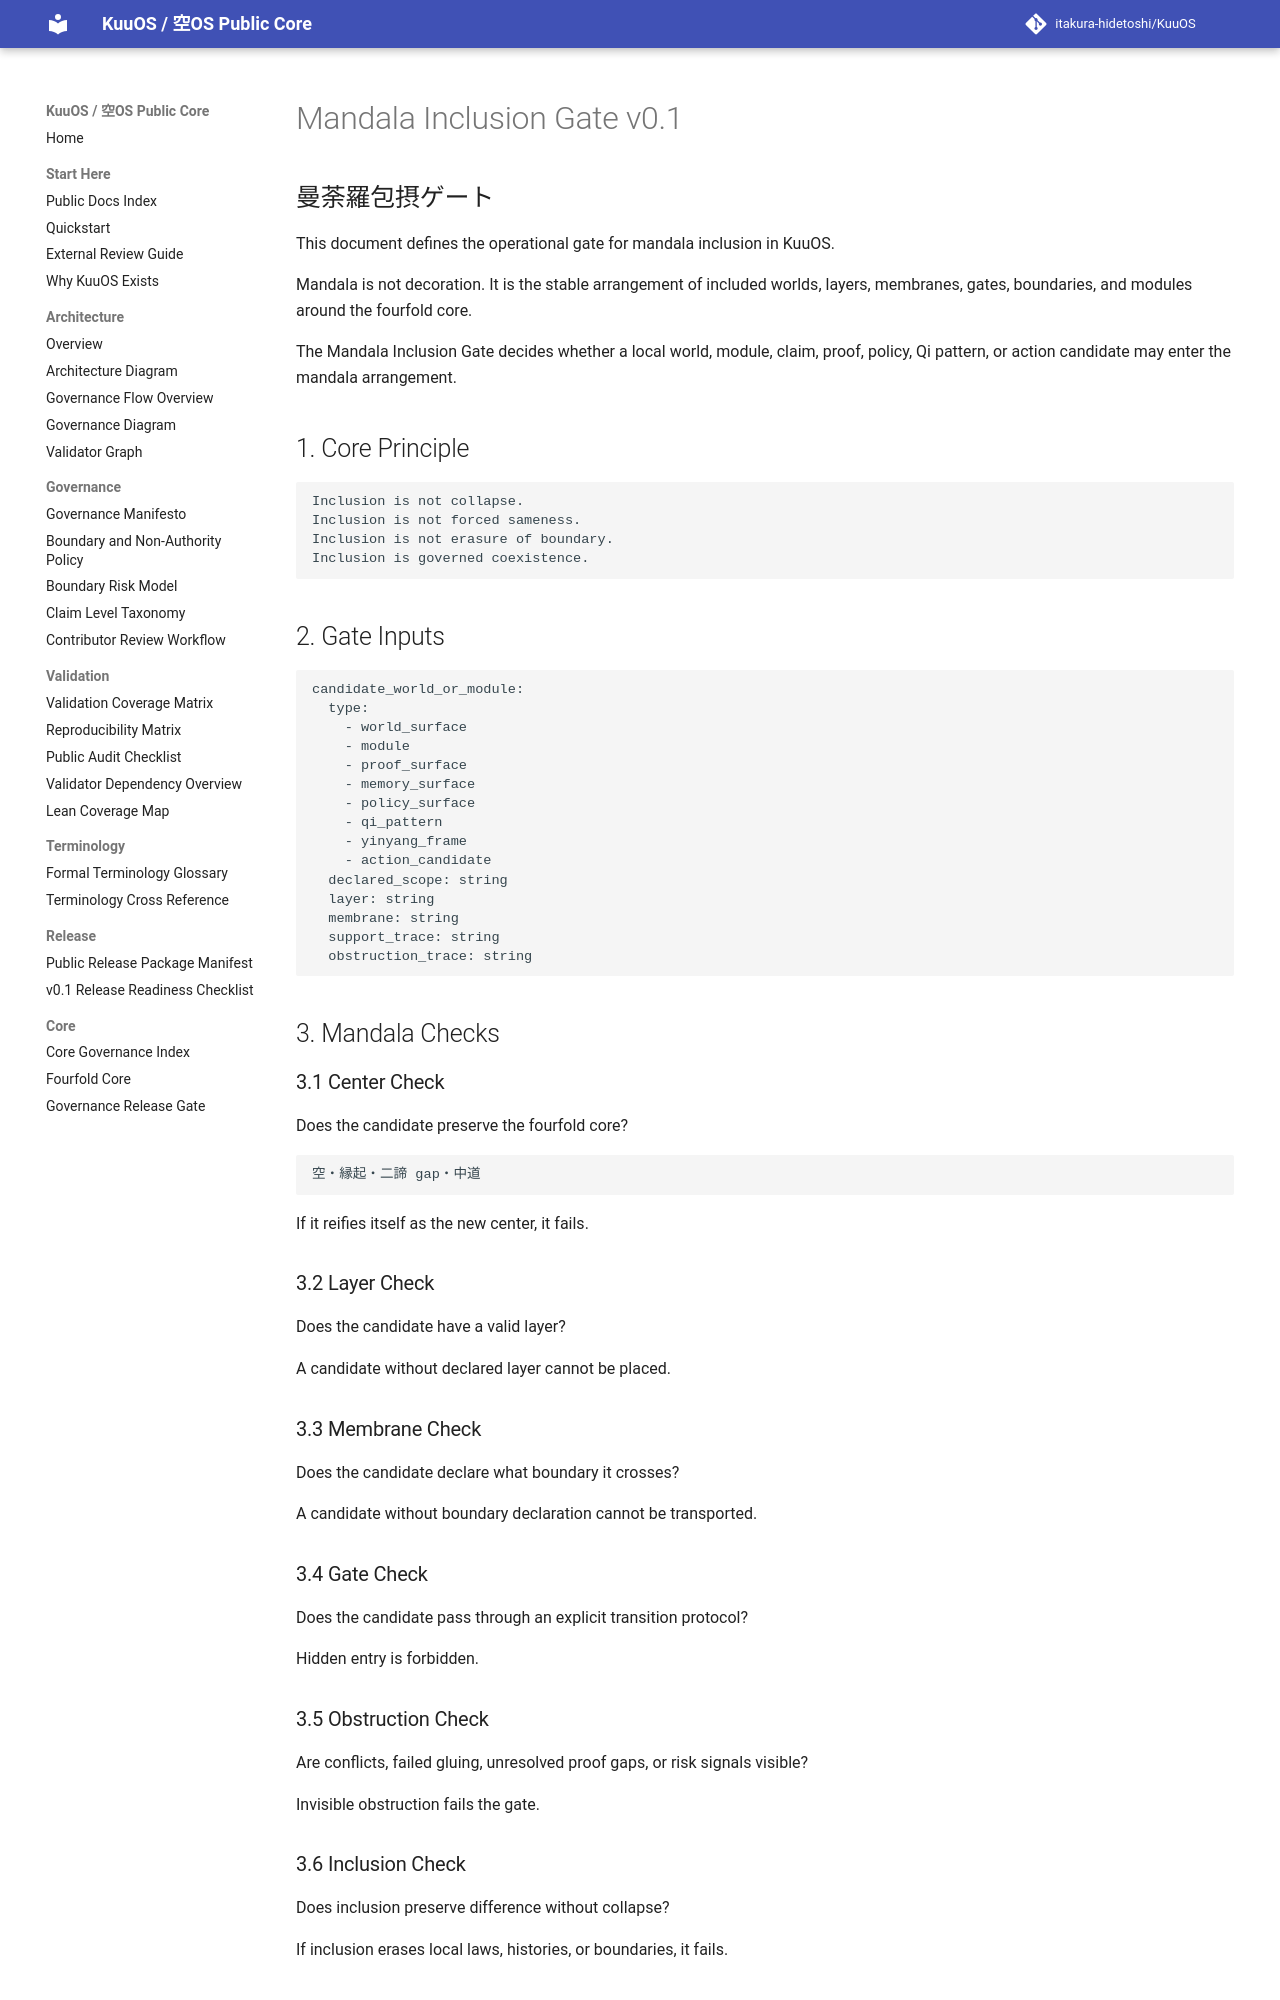

repository: itakura-hidetoshi/KuuOS · page: MANDALA_INCLUSION_GATE_v0_1/index.html · generator: mkdocs

# Mandala Inclusion Gate v0.1

## 曼荼羅包摂ゲート

This document defines the operational gate for mandala inclusion in KuuOS.

Mandala is not decoration. It is the stable arrangement of included worlds, layers, membranes, gates, boundaries, and modules around the fourfold core.

The Mandala Inclusion Gate decides whether a local world, module, claim, proof, policy, Qi pattern, or action candidate may enter the mandala arrangement.

## 1. Core Principle

```text
Inclusion is not collapse.
Inclusion is not forced sameness.
Inclusion is not erasure of boundary.
Inclusion is governed coexistence.
```

## 2. Gate Inputs

```text
candidate_world_or_module:
  type:
    - world_surface
    - module
    - proof_surface
    - memory_surface
    - policy_surface
    - qi_pattern
    - yinyang_frame
    - action_candidate
  declared_scope: string
  layer: string
  membrane: string
  support_trace: string
  obstruction_trace: string
```

## 3. Mandala Checks

### 3.1 Center Check

Does the candidate preserve the fourfold core?

```text
空・縁起・二諦 gap・中道
```

If it reifies itself as the new center, it fails.

### 3.2 Layer Check

Does the candidate have a valid layer?

A candidate without declared layer cannot be placed.

### 3.3 Membrane Check

Does the candidate declare what boundary it crosses?

A candidate without boundary declaration cannot be transported.

### 3.4 Gate Check

Does the candidate pass through an explicit transition protocol?

Hidden entry is forbidden.

### 3.5 Obstruction Check

Are conflicts, failed gluing, unresolved proof gaps, or risk signals visible?

Invisible obstruction fails the gate.
